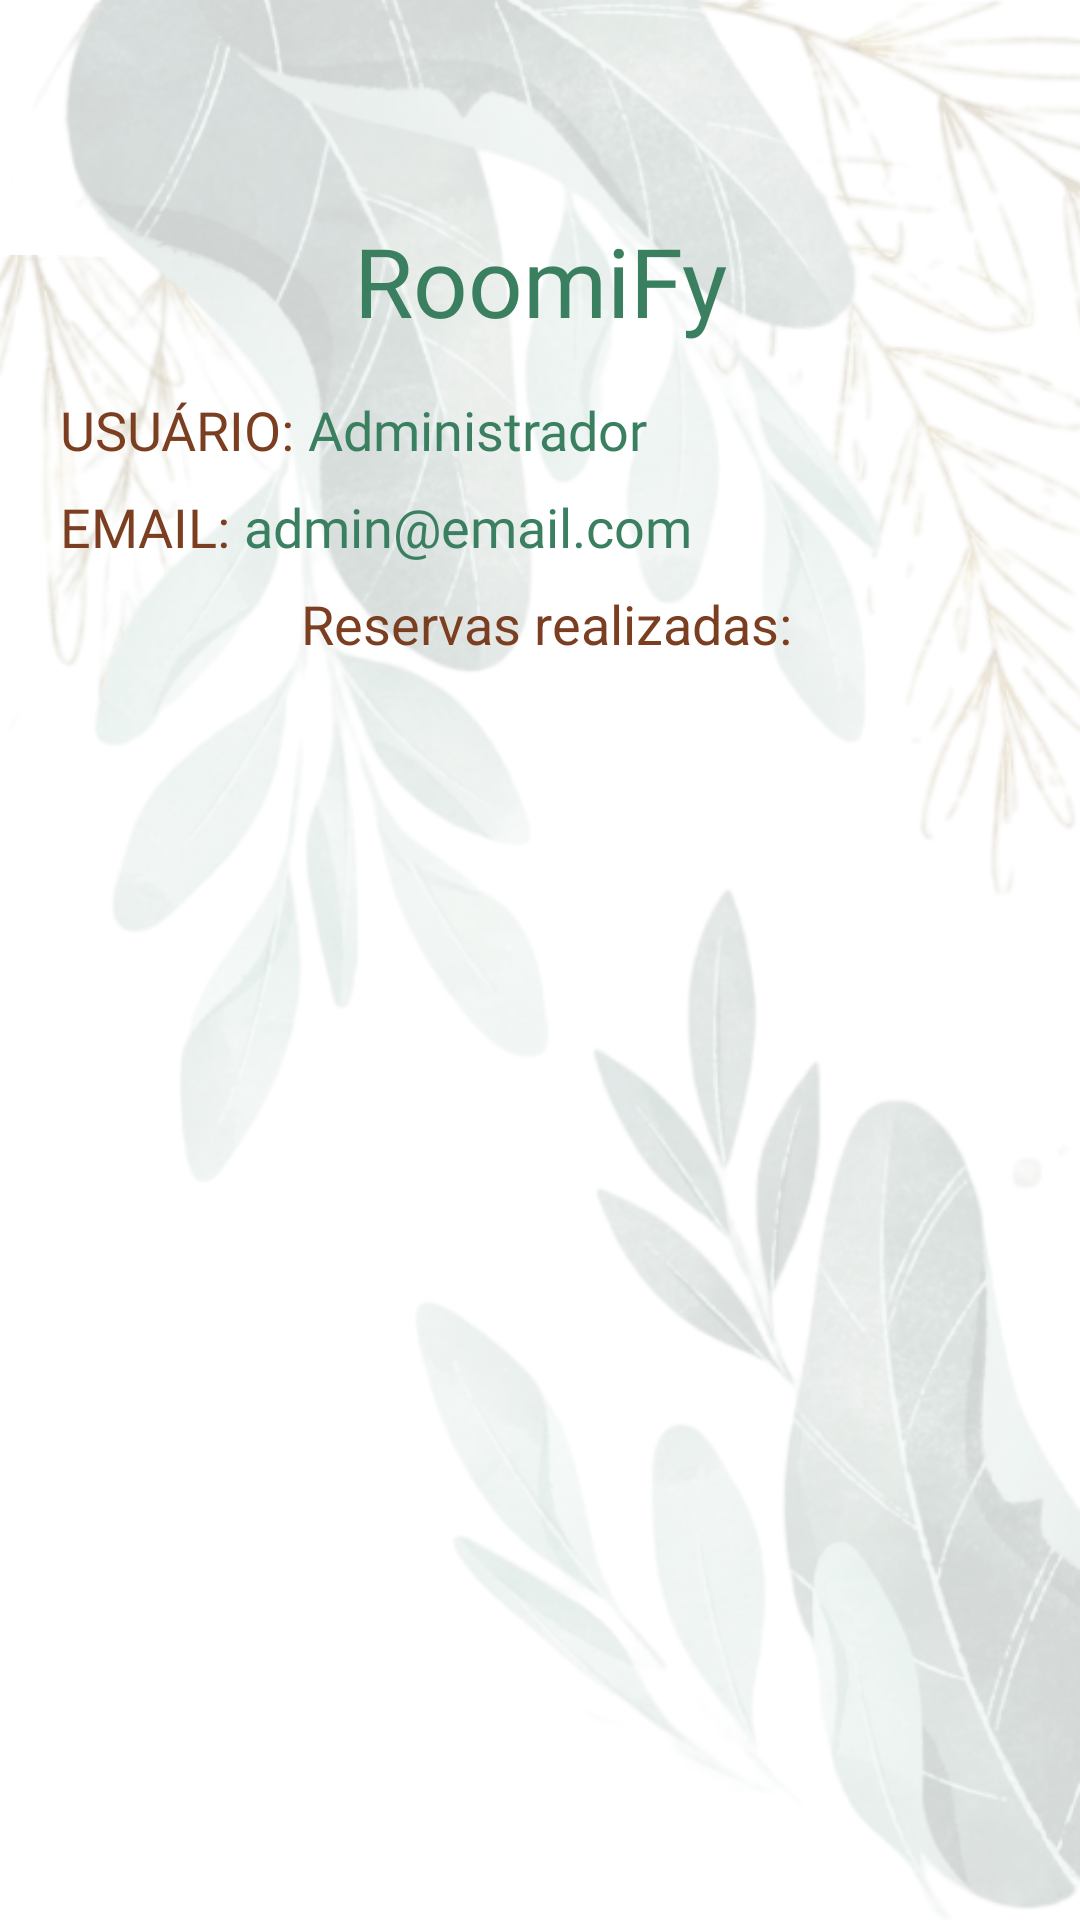

Layout XML and referenced resources for this Android screen:
<!-- AndroidManifest.xml: application theme Theme.Agrvai -->
<!-- res/layout/admin.xml -->
<?xml version="1.0" encoding="utf-8"?>
<androidx.constraintlayout.widget.ConstraintLayout
    xmlns:android="http://schemas.android.com/apk/res/android"
    xmlns:app="http://schemas.android.com/apk/res-auto"
    android:layout_width="match_parent"
    android:layout_height="match_parent"
    android:background="@drawable/fundo">

    

    

    <ImageView
        android:id="@+id/home_icon"
        android:layout_width="40dp"
        android:layout_height="40dp"
        android:layout_marginStart="20dp"
        android:layout_marginTop="32dp"
        android:clickable="true"
        android:contentDescription="Botão Home"
        android:focusable="true"
        android:forceDarkAllowed="false"
        android:src="@drawable/ic_home"
        app:layout_constraintStart_toStartOf="parent"
        app:layout_constraintTop_toTopOf="parent" />

    
    <ImageView
        android:id="@+id/logout_icon"
        android:layout_width="48dp"
        android:layout_height="48dp"
        android:layout_marginTop="32dp"
        android:layout_marginEnd="16dp"
        android:clickable="true"
        android:contentDescription="Botão Logout"
        android:focusable="true"
        android:forceDarkAllowed="false"
        android:src="@drawable/ic_disconnect"
        app:layout_constraintEnd_toEndOf="parent"
        app:layout_constraintTop_toTopOf="parent" />

    <TextView
        android:id="@+id/title"
        android:layout_width="wrap_content"
        android:layout_height="wrap_content"
        android:fontFamily="@font/bruno_ace"
        android:text="RoomiFy"
        android:textColor="#3A7F60"
        android:textSize="32sp"
        app:layout_constraintEnd_toEndOf="parent"
        app:layout_constraintStart_toStartOf="parent"
        app:layout_constraintTop_toBottomOf="@id/home_icon" />

    
    <TextView
        android:id="@+id/username_label"
        android:layout_width="wrap_content"
        android:layout_height="wrap_content"
        android:layout_marginStart="20dp"
        android:layout_marginTop="16dp"
        android:fontFamily="@font/bruno_ace"
        android:text="USUÁRIO: "
        android:textColor="#7B3E20"
        android:textSize="18sp"
        app:layout_constraintStart_toStartOf="parent"
        app:layout_constraintTop_toBottomOf="@id/title" />

    
    <TextView
        android:id="@+id/username"
        android:layout_width="wrap_content"
        android:layout_height="wrap_content"
        android:layout_marginTop="16dp"
        android:fontFamily="@font/bruno_ace"
        android:text="Administrador"
        android:textColor="#3A7F60"
        android:textSize="18sp"
        app:layout_constraintStart_toEndOf="@id/username_label"
        app:layout_constraintTop_toBottomOf="@id/title" />

    
    <TextView
        android:id="@+id/email_label"
        android:layout_width="wrap_content"
        android:layout_height="wrap_content"
        android:layout_marginStart="20dp"
        android:layout_marginTop="8dp"
        android:fontFamily="@font/bruno_ace"
        android:text="EMAIL: "
        android:textColor="#7B3E20"
        android:textSize="18sp"
        app:layout_constraintStart_toStartOf="parent"
        app:layout_constraintTop_toBottomOf="@id/username_label" />

    
    <TextView
        android:id="@+id/email"
        android:layout_width="wrap_content"
        android:layout_height="wrap_content"
        android:layout_marginTop="8dp"
        android:fontFamily="@font/bruno_ace"
        android:text="admin@email.com"
        android:textColor="#3A7F60"
        android:textSize="18sp"
        app:layout_constraintStart_toEndOf="@id/email_label"
        app:layout_constraintTop_toBottomOf="@id/username_label" />

    
    <TextView
        android:id="@+id/info"
        android:layout_width="wrap_content"
        android:layout_height="wrap_content"
        android:layout_marginStart="36dp"
        android:layout_marginTop="8dp"
        android:layout_marginEnd="32dp"
        android:text="Reservas realizadas:"
        android:textColor="#7B3E20"
        android:textSize="18sp"
        app:layout_constraintEnd_toEndOf="parent"
        app:layout_constraintStart_toStartOf="parent"
        app:layout_constraintTop_toBottomOf="@id/email_label" />

    
    <androidx.recyclerview.widget.RecyclerView
        android:id="@+id/recyclerViewReservas"
        android:layout_width="0dp"
        android:layout_height="0dp"
        android:padding="8dp"
        android:forceDarkAllowed="false"
        app:layout_constraintTop_toBottomOf="@id/info"
        app:layout_constraintBottom_toBottomOf="parent"
        app:layout_constraintStart_toStartOf="parent"
        app:layout_constraintEnd_toEndOf="parent" />

</androidx.constraintlayout.widget.ConstraintLayout>
<!-- resources referenced by this layout -->
<resources>
  <!-- drawable fundo: png bitmap (drawable, 773299 bytes) -->
  <style name="Theme.Agrvai" parent="Base.Theme.Agrvai" />
  <style name="Base.Theme.Agrvai" parent="Theme.Material3.DayNight.NoActionBar">
          
          
      </style>
</resources>
